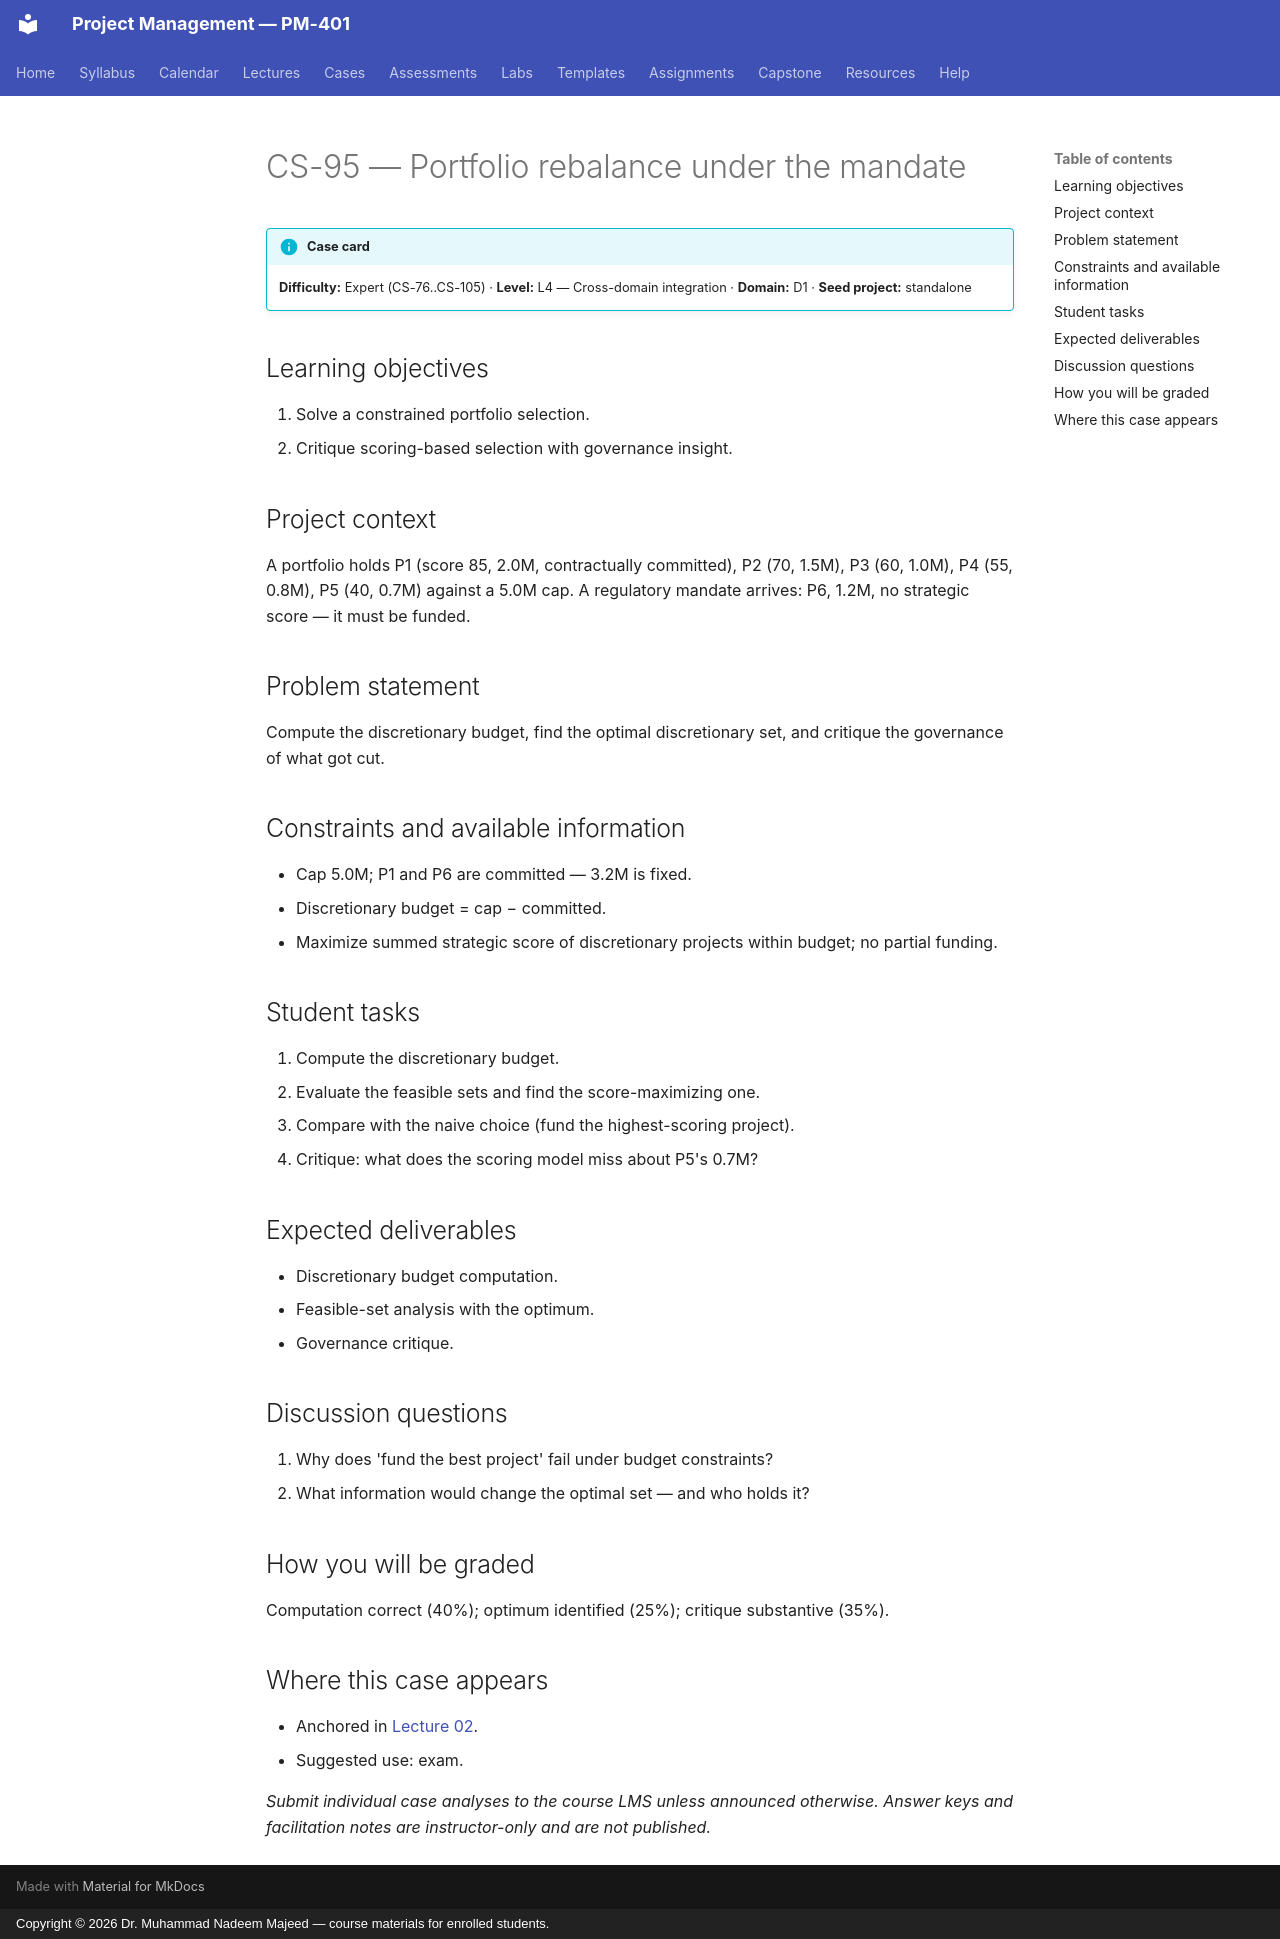

repository: nadeem-majeedch/Project-Management · page: cases/CS-95/index.html · generator: mkdocs · copyright: Copyright © 2026 Dr. Muhammad Nadeem Majeed — course materials for enrolled students.

<!-- AUTO-GENERATED from planning/*.yaml via tools/scaffold.py. Edit the YAML, not this file. -->

# CS-95 — Portfolio rebalance under the mandate

!!! info "Case card"
    **Difficulty:** Expert (CS-76..CS-105) ·
    **Level:** L4 — Cross-domain integration ·
    **Domain:** D1 · **Seed project:** standalone

## Learning objectives

1. Solve a constrained portfolio selection.
2. Critique scoring-based selection with governance insight.

## Project context

A portfolio holds P1 (score 85, 2.0M, contractually committed), P2 (70, 1.5M), P3 (60, 1.0M), P4 (55, 0.8M), P5 (40, 0.7M) against a 5.0M cap. A regulatory mandate arrives: P6, 1.2M, no strategic score — it must be funded.

## Problem statement

Compute the discretionary budget, find the optimal discretionary set, and critique the governance of what got cut.

## Constraints and available information

- Cap 5.0M; P1 and P6 are committed — 3.2M is fixed.
- Discretionary budget = cap − committed.
- Maximize summed strategic score of discretionary projects within budget; no partial funding.

## Student tasks

1. Compute the discretionary budget.
2. Evaluate the feasible sets and find the score-maximizing one.
3. Compare with the naive choice (fund the highest-scoring project).
4. Critique: what does the scoring model miss about P5's 0.7M?

## Expected deliverables

- Discretionary budget computation.
- Feasible-set analysis with the optimum.
- Governance critique.

## Discussion questions

1. Why does 'fund the best project' fail under budget constraints?
1. What information would change the optimal set — and who holds it?

## How you will be graded

Computation correct (40%); optimum identified (25%); critique substantive (35%).

## Where this case appears

- Anchored in [Lecture 02](../lectures/L02-02-strategy-portfolio.md).
- Suggested use: exam.

*Submit individual case analyses to the course LMS unless announced otherwise.
Answer keys and facilitation notes are instructor-only and are not published.*
